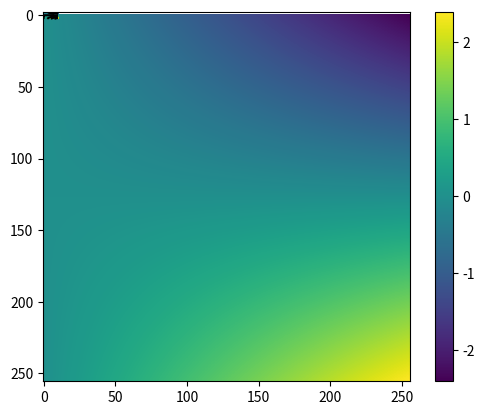

Generate this figure with matplotlib:
##### ejemplo tarea

import numpy as np                  # Cargamos numpy como el alias np
import matplotlib.pyplot as plt     # Crgagamos matplotlib.pyplot como el alias plt

# Creamos una figura
# Crear una figura de 8x6 puntos de tamaño, 80 puntos por pulgada
plt.figure(dpi=80)

# Creamos los arrays dimensionales
L=10
h=5
x = np.linspace(0, L, 256, endpoint=True)#crear el vector de valores en x
y = np.linspace(-h/2, h/2, 256, endpoint=True)#crear el vector de valores en x

# Obtenemos las corrdenadas resultantes de esos arrays
X, Y = np.meshgrid(x, y)

# Definimos la grÃ¡fica sen (x^2 + y^2)
Sxx = 12*X*Y/h**3

# Establecer límites del eje x
#plt.xlim(0, L)

# Ticks en x
#plt.xticks(np.linspace(0, L, 11, endpoint=True))

# Establecer límites del eje y
#plt.ylim(-h, h)

# Ticks en y
#plt.yticks(np.linspace(-h, h, 11, endpoint=True))

# Representamos
plt.imshow(Sxx);

# AÃ±adimos una colorbar
plt.colorbar();

# Mostramos en pantalla
plt.show()

plt.contourf(X, Y, Sxx)
plt.contour(X, Y, Sxx, colors='black', linewidth=.5)